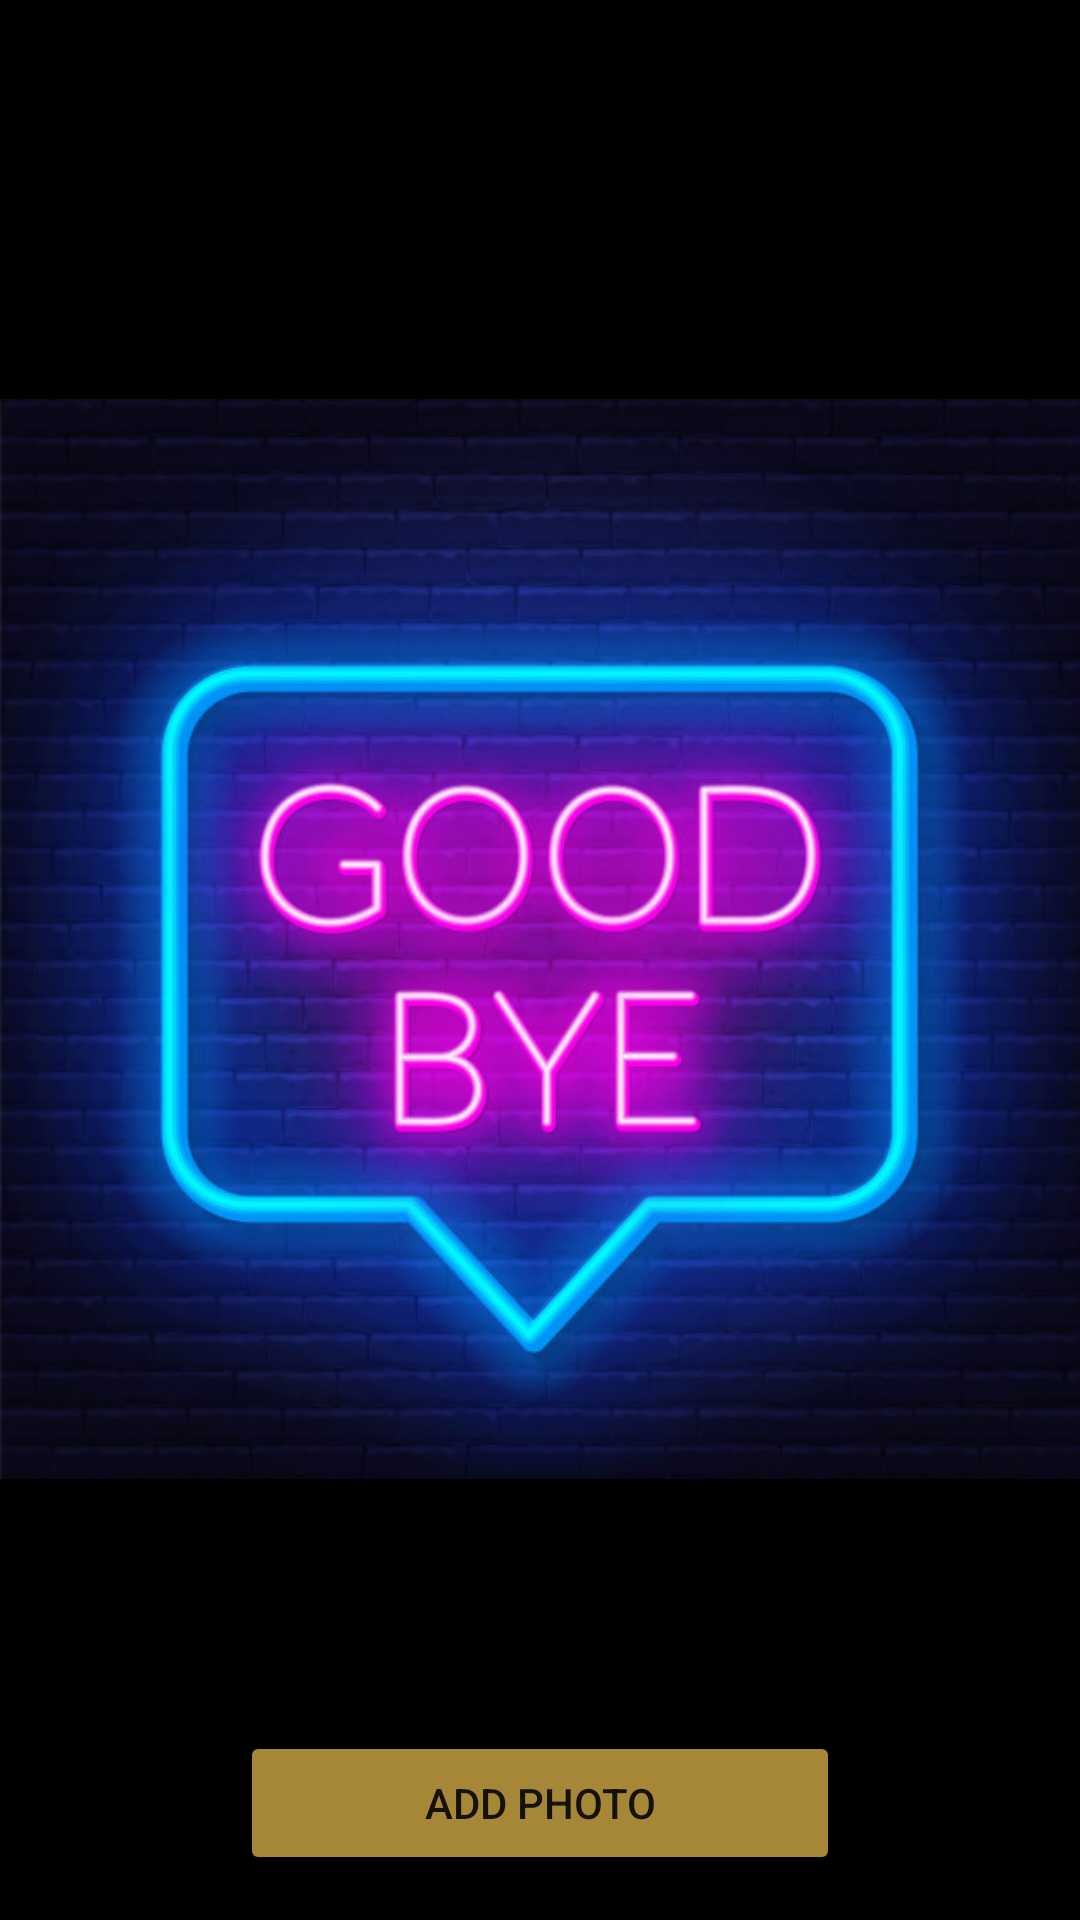

Write the Android layout XML for this screen, with the resource values it uses.
<!-- AndroidManifest.xml: application theme Theme.HomeWork1Android2 -->
<!-- res/layout/fragment_slideshow.xml -->
<?xml version="1.0" encoding="utf-8"?>
<androidx.constraintlayout.widget.ConstraintLayout xmlns:android="http://schemas.android.com/apk/res/android"
    xmlns:app="http://schemas.android.com/apk/res-auto"
    xmlns:tools="http://schemas.android.com/tools"
    android:layout_width="match_parent"
    android:layout_height="match_parent"
    android:background="@color/black"
    tools:context=".ui.slideshow.SlideshowFragment">

    <ImageView
        app:layout_constraintTop_toTopOf="parent"
        android:src="@drawable/goodbye"
        android:layout_width="match_parent"
        android:layout_height="wrap_content"/>

<Button
    android:id="@+id/add_button"
    android:text="Add Photo"
    android:backgroundTint="@color/teal_700"
    android:layout_marginBottom="15dp"
    app:layout_constraintRight_toRightOf="parent"
    app:layout_constraintLeft_toLeftOf="parent"
    app:layout_constraintBottom_toBottomOf="parent"
    android:layout_width="200dp"
    android:layout_height="wrap_content"/>

</androidx.constraintlayout.widget.ConstraintLayout>
<!-- resources referenced by this layout -->
<resources>
  <color name="black">#FF000000</color>
  <color name="teal_700">#A68737</color>
  <!-- drawable goodbye: jpg bitmap (drawable, 88242 bytes) -->
  <style name="Theme.HomeWork1Android2" parent="Theme.AppCompat.DayNight.DarkActionBar">
          
          <item name="colorPrimary">@color/purple_500</item>
          <item name="colorPrimaryVariant">@color/purple_700</item>
          <item name="colorOnPrimary">@color/white</item>
          
          <item name="colorSecondary">@color/teal_200</item>
          <item name="colorSecondaryVariant">@color/teal_700</item>
          <item name="colorOnSecondary">@color/black</item>
          
          <item name="android:statusBarColor" tools:targetApi="l">?attr/colorPrimaryVariant</item>
          
      </style>
  <color name="purple_500">#FF6200EE</color>
  <color name="purple_700">#FF3700B3</color>
  <color name="white">#FFFFFFFF</color>
  <color name="teal_200">#FF03DAC5</color>
</resources>
